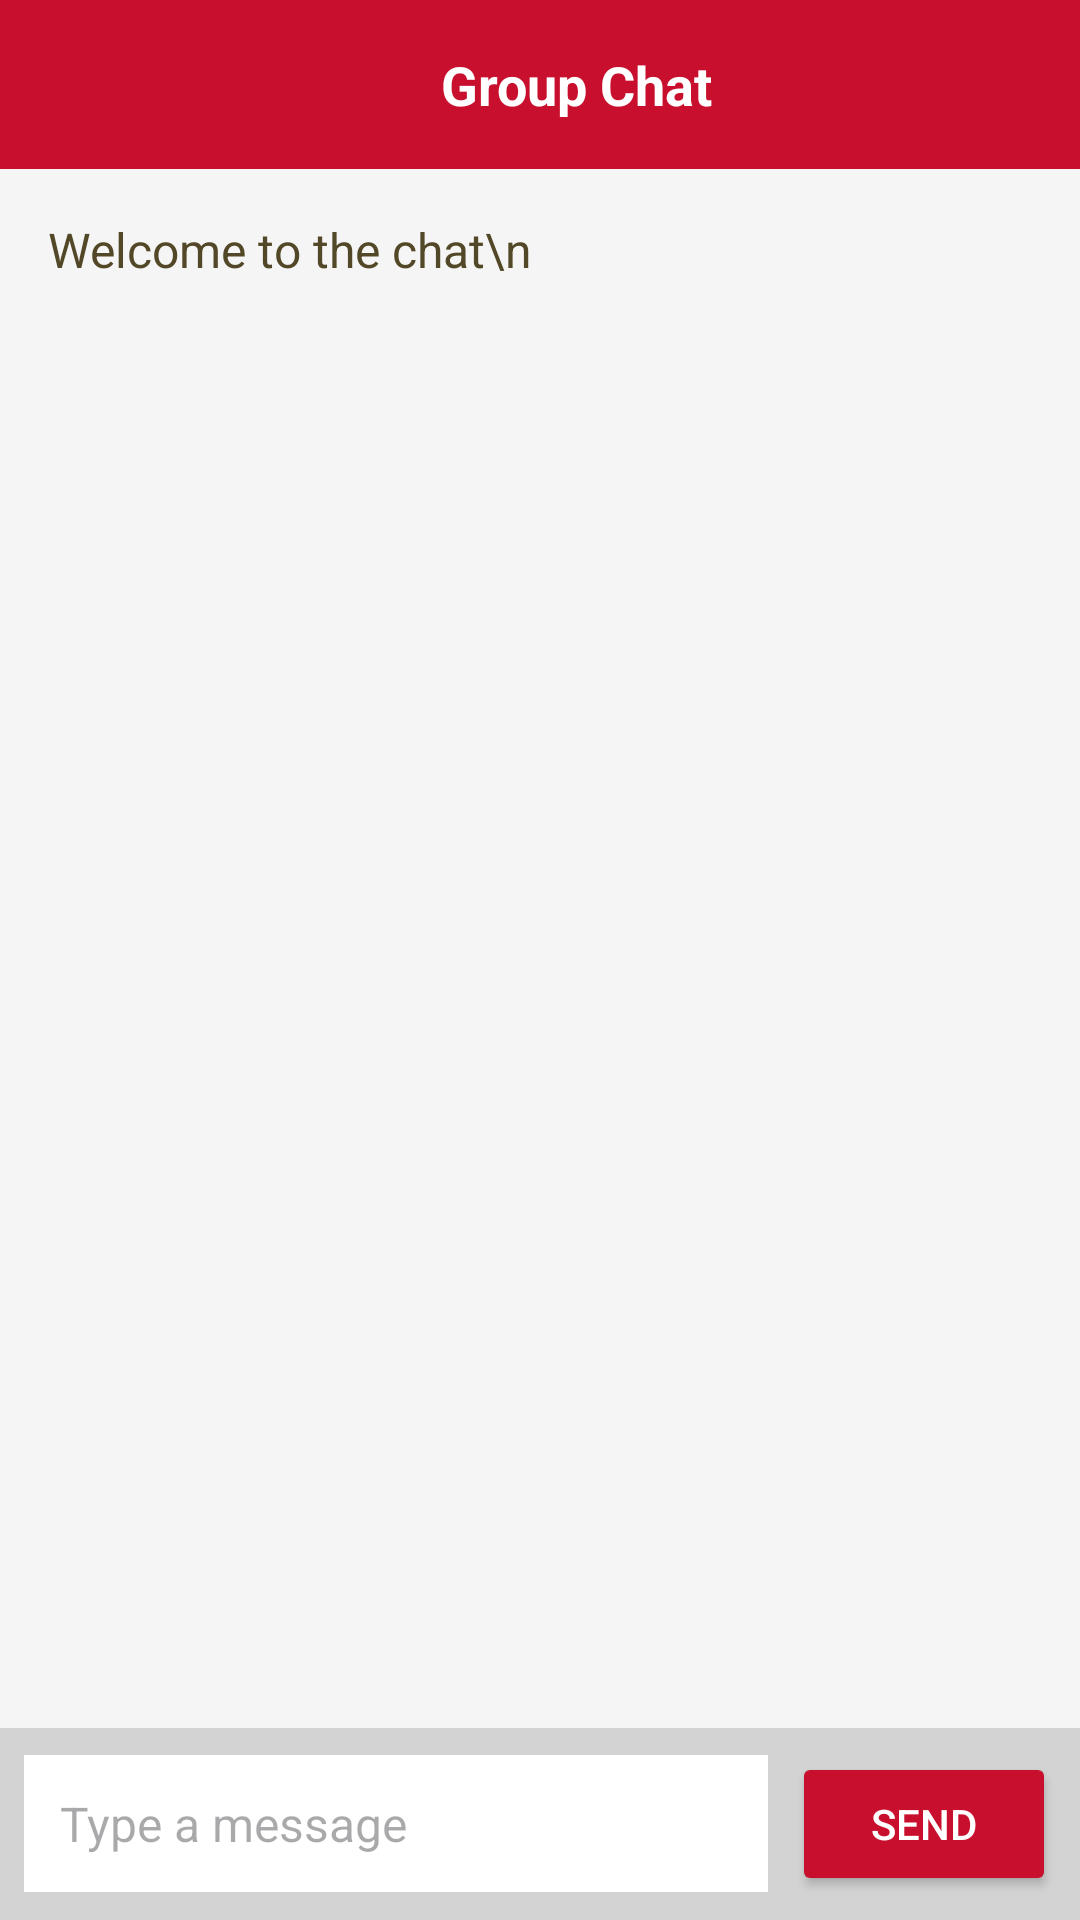

Here is an Android app screen rendered from its layout file. Give the layout XML and the strings, colors and styles it references.
<!-- AndroidManifest.xml: application theme Theme._1_jubair_6_Frontend -->
<!-- res/layout/activity_chat.xml -->
<LinearLayout xmlns:android="http://schemas.android.com/apk/res/android"
    xmlns:app="http://schemas.android.com/apk/res-auto"
    xmlns:tools="http://schemas.android.com/tools"
    android:layout_width="match_parent"
    android:layout_height="match_parent"
    android:orientation="vertical"
    android:background="@color/background"
    tools:context=".activities.ChatActivity">

    
    <LinearLayout
        android:layout_width="match_parent"
        android:layout_height="wrap_content"
        android:orientation="horizontal"
        android:padding="16dp"
        android:background="@color/Iowa_State_Red"
        android:gravity="center_vertical">

        
        <ImageView
            android:id="@+id/backButton"
            android:layout_width="24dp"
            android:layout_height="24dp"
            android:contentDescription="@string/go_back"
            android:src="@drawable/left_arrow"
            android:padding="4dp"
            app:tint="@color/white" />

        
        <TextView
            android:id="@+id/chatTitle"
            android:layout_width="0dp"
            android:layout_height="wrap_content"
            android:layout_weight="1"
            android:text="Group Chat"
            android:textColor="@color/white"
            android:textSize="18sp"
            android:textStyle="bold"
            android:gravity="center" />

    </LinearLayout>

    
    <ScrollView
        android:layout_width="match_parent"
        android:layout_height="0dp"
        android:layout_weight="1"
        android:padding="16dp">

        <TextView
            android:id="@+id/chatMessages"
            android:layout_width="match_parent"
            android:layout_height="wrap_content"
            android:text="Welcome to the chat\n"
            android:textSize="16sp"
            android:textColor="@color/Iowa_State_Brown" />
    </ScrollView>

    
    <LinearLayout
        android:layout_width="match_parent"
        android:layout_height="wrap_content"
        android:orientation="horizontal"
        android:padding="8dp"
        android:background="#d3d3d3"
        android:gravity="center_vertical">

        <EditText
            android:id="@+id/msgEdt"
            android:layout_width="0dp"
            android:layout_height="wrap_content"
            android:layout_weight="1"
            android:hint="Type a message"
            android:padding="12dp"
            android:background="@android:color/white"
            android:textColor="@color/black"
            android:textSize="16sp"
            app:hintTextColor="@color/dark_grey"/>

        <Button
            android:id="@+id/sendBtn"
            android:layout_width="wrap_content"
            android:layout_height="wrap_content"
            android:text="Send"
            android:textColor="@color/white"
            android:backgroundTint="@color/Iowa_State_Red"
            android:layout_marginStart="8dp" />
    </LinearLayout>

</LinearLayout>
<!-- resources referenced by this layout -->
<resources>
  <color name="Iowa_State_Brown">#524727</color>
  <color name="Iowa_State_Red">#C8102E</color>
  <color name="background">#F5F5F5</color>
  <color name="black">#FF000000</color>
  <color name="dark_grey">#707372</color>
  <color name="white">#FFFFFFFF</color>
  <string name="go_back">Go Back</string>
  <style name="Theme._1_jubair_6_Frontend" parent="Base.Theme._1_jubair_6_Frontend" />
  <style name="Base.Theme._1_jubair_6_Frontend" parent="Theme.Material3.DayNight.NoActionBar">
          <item name="colorPrimary">@color/Iowa_State_Red</item>
          <item name="colorPrimaryVariant">@color/Iowa_State_Red</item>
          <item name="colorOnPrimary">@color/white</item>
  
          <item name="colorSecondary">@color/Iowa_State_Red</item>
          <item name="colorSecondaryVariant">@color/Iowa_State_Red</item>
          <item name="colorOnSecondary">@color/white</item>
  
          <item name="colorOutline">@color/Iowa_State_Red</item>
          <item name="colorOnSurface">@color/black</item>
          <item name="colorPrimaryContainer">@color/Iowa_State_Red</item>
          <item name="colorOnPrimaryContainer">@color/white</item>
          <item name="colorOnSurfaceVariant">@color/Iowa_State_Red</item>
          <item name="colorTertiary">@color/Iowa_State_Red</item>
          <item name="colorOnTertiary">@color/white</item>
  
          <item name="textInputStyle">@style/Widget.App.TextInputLayout</item>
          <item name="radioButtonStyle">@style/Widget.App.RadioButton</item>
  
          <item name="colorControlActivated">@color/Iowa_State_Red</item>
      </style>
  <style name="Widget.App.TextInputLayout" parent="Widget.Material3.TextInputLayout.OutlinedBox">
          <item name="boxStrokeColor">@color/Iowa_State_Red</item>
          <item name="hintTextColor">@color/Iowa_State_Red</item>
          <item name="android:textColorHint">@color/dark_grey</item>
          <item name="boxStrokeWidth">1dp</item>
          <item name="boxStrokeWidthFocused">2dp</item>
      </style>
  <style name="Widget.App.RadioButton" parent="Widget.Material3.CompoundButton.RadioButton">
          <item name="android:buttonTint">@color/Iowa_State_Red</item>
          <item name="android:textColor">@color/black</item>
      </style>
</resources>
